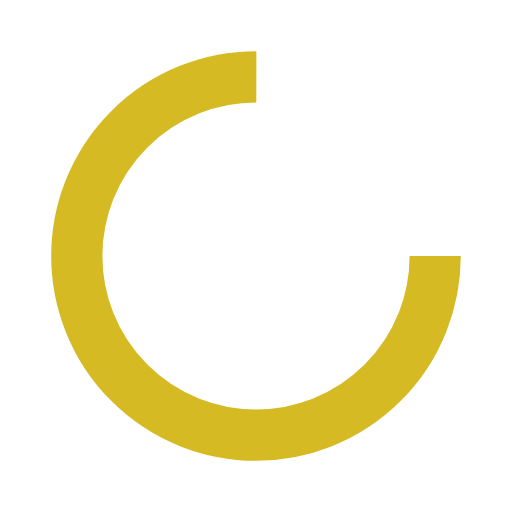
t = 0.00 s
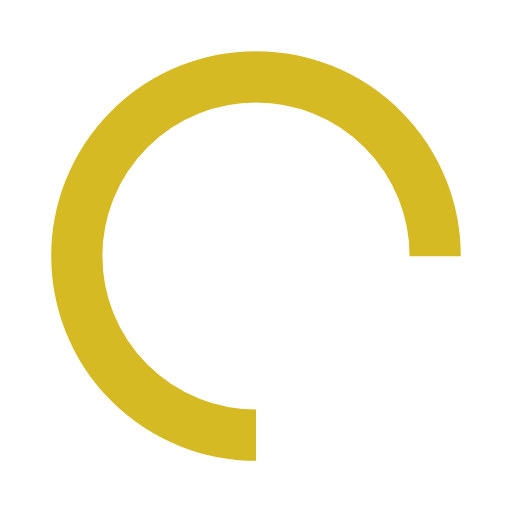
t = 0.25 s
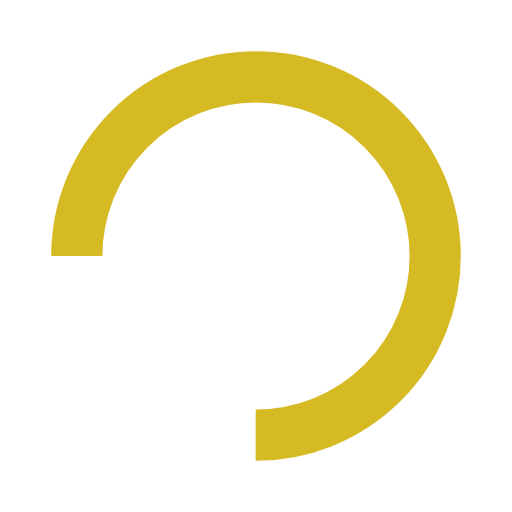
t = 0.50 s
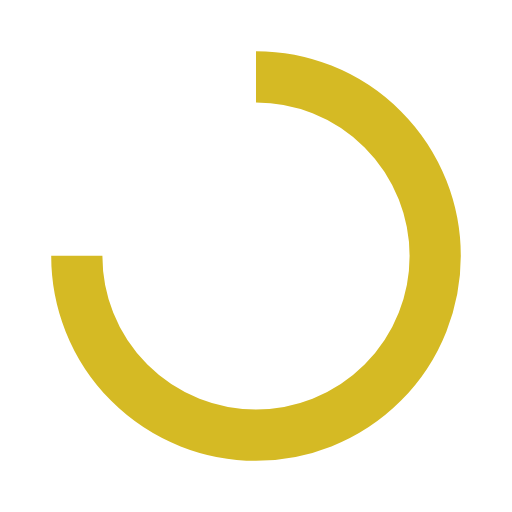
t = 0.75 s

The animated SVG that drew these frames (rendered in a browser with its animation timeline set to each time). Animation: 1 SMIL element (animateTransform=1); one cycle of 1.00 s, repeats indefinitely.

<?xml version="1.0" encoding="utf-8"?>
<svg xmlns="http://www.w3.org/2000/svg" xmlns:xlink="http://www.w3.org/1999/xlink" style="margin: auto; background: none; display: block; shape-rendering: auto;" width="200px" height="200px" viewBox="0 0 100 100" preserveAspectRatio="xMidYMid">
<circle cx="50" cy="50" fill="none" stroke="#d5ba24" stroke-width="10" r="35" stroke-dasharray="164.93361431346415 56.97787143782138">
  <animateTransform attributeName="transform" type="rotate" repeatCount="indefinite" dur="1s" values="0 50 50;360 50 50" keyTimes="0;1"></animateTransform>
</circle>
<!-- [ldio] generated by https://loading.io/ --></svg>